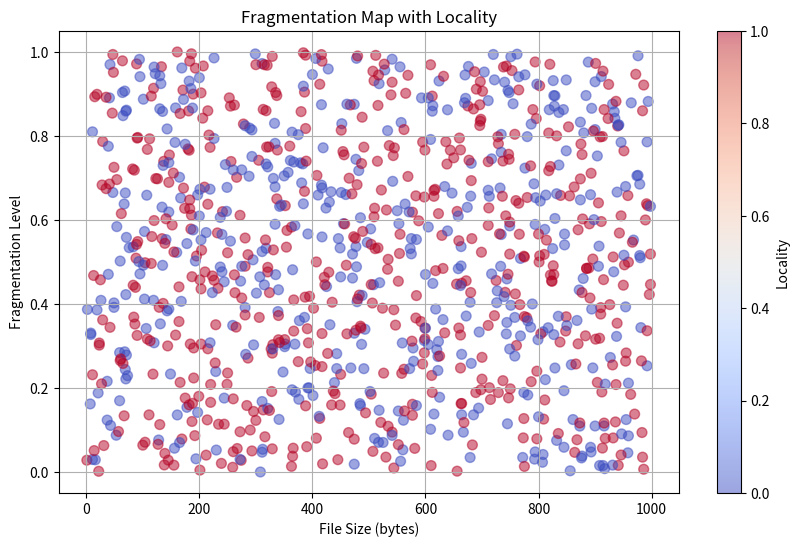

Write Python code to recreate this figure.
# import matplotlib.pyplot as plt
# import random

# def simulate_fragmentation(num_files):
#     file_names = [f'file_{i}' for i in range(num_files)]
#     file_sizes = [random.randint(1, 1000) for _ in range(num_files)]
#     fragmentation_levels = [random.random() for _ in range(num_files)] 
#     return file_names, file_sizes, fragmentation_levels

# def plot_fragmentation_map(file_names, file_sizes, fragmentation_levels, save_path=None):
#     plt.figure(figsize=(10, 6))
#     plt.scatter(file_sizes, fragmentation_levels, alpha=0.5)
#     plt.xlabel('File Size (bytes)')
#     plt.ylabel('Fragmentation Level')
#     plt.title('Fragmentation Map')
#     plt.grid(True)
    
#     if save_path:
#         plt.savefig(save_path)
#         print(f"Fragmentation map saved as {save_path}")
#     else:
#         plt.show()

# num_files = 10000 
# file_names, file_sizes, fragmentation_levels = simulate_fragmentation(num_files)
# plot_fragmentation_map(file_names, file_sizes, fragmentation_levels, save_path="fragmentation_map_10000.png")


import matplotlib.pyplot as plt
import random

def simulate_fragmentation_and_locality(num_files):
    file_names = [f'file_{i}' for i in range(num_files)]
    file_sizes = [random.randint(1, 1000) for _ in range(num_files)]
    fragmentation_levels = [random.random() for _ in range(num_files)]
  
    locality = [random.choice([0, 1]) for _ in range(num_files)] 
    return file_names, file_sizes, fragmentation_levels, locality

def plot_fragmentation_map(file_names, file_sizes, fragmentation_levels, locality, save_path=None):
    plt.figure(figsize=(10, 6))
    plt.scatter(file_sizes, fragmentation_levels, c=locality, cmap='coolwarm', alpha=0.5, s=50)
    plt.xlabel('File Size (bytes)')
    plt.ylabel('Fragmentation Level')
    plt.title('Fragmentation Map with Locality')
    plt.colorbar(label='Locality')
    plt.grid(True)
    
    if save_path:
        plt.savefig(save_path)
        print(f"Fragmentation map with locality saved as {save_path}")
    else:
        plt.show()

num_files = 1000 
file_names, file_sizes, fragmentation_levels, locality = simulate_fragmentation_and_locality(num_files)
plot_fragmentation_map(file_names, file_sizes, fragmentation_levels, locality, save_path="fragmentation_map_with_locality_1000.png")
